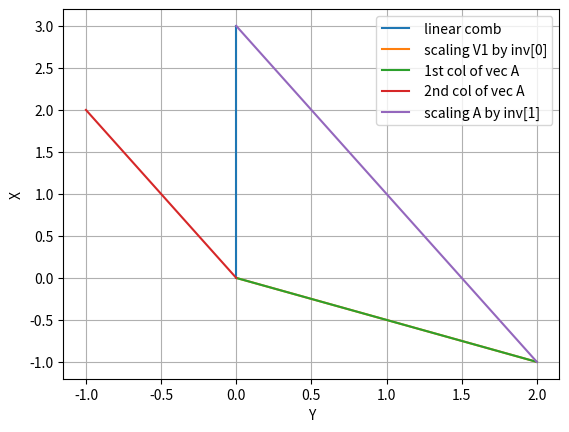

Generate this figure with matplotlib:
#!/usr/bin/env python
# coding: utf-8

# In[ ]:


#task 4

import numpy as numpy
import matplotlib.pyplot as plt
from numpy.linalg import inv

A= numpy.array([[2, -1], [-1, 2]])
print("A = ")
print (A)
print("")
B = numpy.array([0, 3])

print("B = ")
print(B)
print("")
k= numpy.linalg.solve(A,B)
print( "using .linalg.solve() X = ")
print(k)
 
    
print("")
inv =numpy.linalg.inv(A).dot(B)    
print("using .linalg.inv() inverse =")
print(inv)


V1 = numpy.array([2,-1])
V2 = numpy.array([-1,2])

Ve1= inv[0]*V1 # scaling V1 by x equals 1
Ve2 = inv[1]*V2 # scaling V2 by y equals 2

sum = Ve1 + Ve2

plt.ylabel('X')
plt.xlabel('Y')

plt.plot([0,B[0]], [0,B[1]], label = ' linear comb')
plt.plot([0,Ve1[0]], [0,Ve1[1]], label = ' scaling V1 by inv[0]')
plt.plot([0,V1[0]], [0,V1[1]], label = ' 1st col of vec A')
plt.plot([0,V2[0]], [0,V2[1]], label = ' 2nd col of vec A')
plt.plot([2,sum[0]], [-1,sum[1]], label = ' scaling A by inv[1]')

plt.legend()
plt.grid(True)

print("")
print("")
print("                Plotting the vectors")
plt.show()

